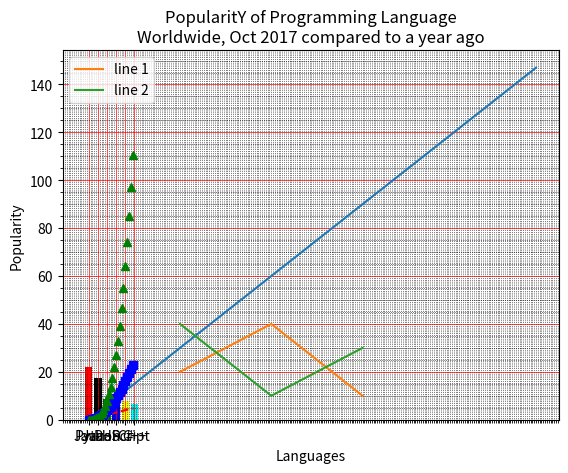

This figure's Python source:
# =============================================================================
# Q1:
# =============================================================================
print('Q1')
import numpy as np
e=np.zeros((1,10))
g=np.ones((1,10))
f=np.ones((1,10))*5
print(e)
print(g)
print(f)
# =============================================================================
# Q2:
# =============================================================================
print('Q2')
array=np.arange(30,71)
print(array)
# =============================================================================
# Q3:
# =============================================================================
print('Q3')
array=np.arange(30,71,2)
print(array)
# =============================================================================
# Q4:
# =============================================================================
print('Q4')
x = np.eye(3)
print(x)
# =============================================================================
# Q5:
# =============================================================================
print('Q5')
rand_num=np.random.normal(0,1)
print(rand_num)
# =============================================================================
# Q6:
# =============================================================================
print('Q6')
a=np.arange(10,22).reshape((3,4))
for x in a:
    print(x)

# =============================================================================
# Q7:
# =============================================================================
print('Q7')
x=np.arange(21)
print(x)
x[(x>=9)&(x<=15)]*=-1
print(x)

# =============================================================================
# Q8:
# =============================================================================
print('Q8')
x=[1,8,3,5]
y=np.random.randint(0,11,4)
print("x*y:",x*y)
# =============================================================================
# Q9:
# =============================================================================
print('Q9')
m= np.arange(10,22).reshape((3, 4))
print(m)
print(m.shape)
# =============================================================================
# Q10:
# =============================================================================
print('Q10')
x = np.random.random((3, 3, 3))
print(x)
# =============================================================================
# Q11:
# =============================================================================
print('Q11')
a=np.array([9,-1,2,5])
b=np.array([1,-6,0,10])
c=np.array([[1,8,2,5],[3,1,7,9]])
print("a-b: ",a-b)
print("a*b: ",a*b) 
print("a.dot(b): ",a.dot(b)) 
print("a*2: ",a*2) 
print("np.sin(a): ",np.sin(a)) 
print("a<3: ",a<3) 
print("a.sum(): ",a.sum()) 
print("a.sum(axis=0): ",a.sum(axis=0)) 
print("c.sum(): ",c.sum()) 
print("c.sum(axis=0): ",c.sum(axis=0)) 
print("a.min(): ",a.min()) 
print("a.max(): ",a.max()) 
print("a.mean(): ",a.mean()) 
print("a average(): ",np.average(a)) 
print("a median(): ",np.median(a)) 
print("a std(): ",np.std(a)) 
print("a var(): ",np.var(a)) 
print("c.cumsum(): ",c.cumsum()) 
print("a[1:2] :  ",a[1:2]) 
print("a[2:] :  ",a[2:]) 
print("c[-1] :  ",c[-1])
"""
output:
a-b:  [ 8  5  2 -5]
a*b:  [ 9  6  0 50]
a.dot(b):  65
a*2:  [18 -2  4 10]
np.sin(a):  [ 0.41211849 -0.84147098  0.90929743 -0.95892427]
a<3:  [False  True  True False]
a.sum():  15
a.sum(axis=0):  15
c.sum():  36
c.sum(axis=0):  [ 4  9  9 14]
a.min():  -1
a.max():  9
a.mean():  3.75
a average():  3.75
a median():  3.5
a std():  3.6996621467371855
a var():  13.6875
c.cumsum():  [ 1  9 11 16 19 20 27 36]
a[1:2] :   [-1]
a[2:] :   [2 5]
c[-1] :   [3 1 7 9]
"""
# =============================================================================
# Q12:
# =============================================================================
print('Q12')   
import matplotlib.pyplot as plt
X = range(1, 50)
Y = [value * 3 for value in X]
print("Values of X:")
print(*range(1,50)) 
print("Values of Y (thrice of X):")
print(Y)
plt.plot(X, Y)
plt.xlabel('x - axis')
plt.ylabel('y - axis')
plt.title('Draw a line.')
plt.show()
# =============================================================================
# Q13:
# =============================================================================
print('Q13')
import matplotlib.pyplot as plt
x1 = [10,20,30]
y1 = [20,40,10]
plt.plot(x1, y1, label = "line 1")
x2 = [10,20,30]
y2 = [40,10,30]
plt.plot(x2, y2, label = "line 2")
plt.xlabel('x - axis')
plt.ylabel('y - axis')
plt.title('Two or more lines on same plot with suitable legends ')
plt.legend()
plt.show()
# =============================================================================
# Q14:
# =============================================================================
print('Q14')
t = np.arange(0., 5., 0.2)
plt.plot(t, t, 'r--', t, t**2, 'bs', t, t**3, 'g^')
plt.show()
# =============================================================================
# Q15:
# =============================================================================
print('Q15')
import matplotlib.pyplot as plt
x = ['Java', 'Python', 'PHP', 'JavaScript', 'C#', 'C++']
popularity = [22.2, 17.6, 8.8, 8, 7.7, 6.7]
x_pos = [i for i, _ in enumerate(x)]

plt.bar(x_pos, popularity, color=['red', 'black', 'green', 'blue', 'yellow', 'cyan'])

plt.xlabel("Languages")
plt.ylabel("Popularity")
plt.title("PopularitY of Programming Language\n" + "Worldwide, Oct 2017 compared to a year ago")
plt.xticks(x_pos, x)
# Turn on the grid
plt.minorticks_on()
plt.grid(which='major', linestyle='-', linewidth='0.5', color='red')
# Customize the minor grid
plt.grid(which='minor', linestyle=':', linewidth='0.5', color='black')
plt.show()




























